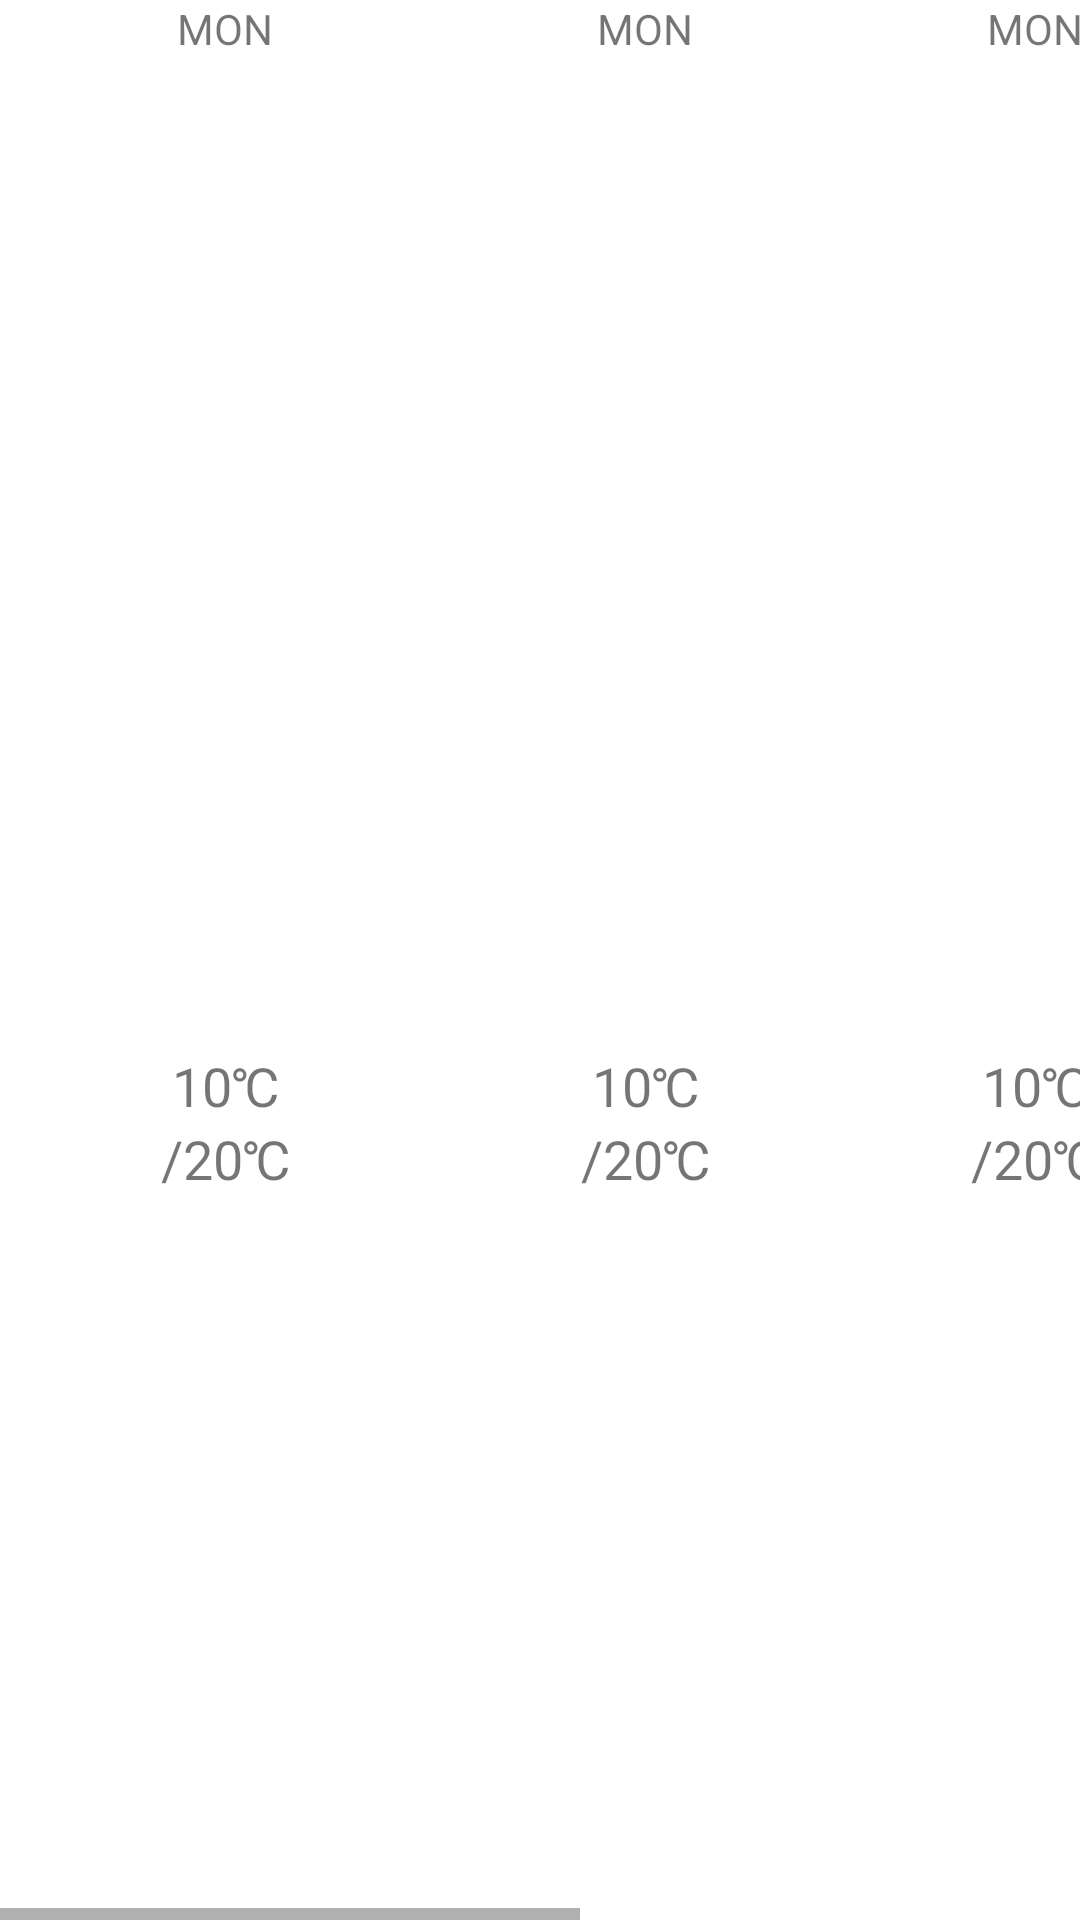

Reconstruct the res/layout file that produces this screen, plus the resources it refers to.
<!-- AndroidManifest.xml: application theme AppTheme -->
<!-- res/layout/fragment_weather_weekly.xml -->
<?xml version="1.0" encoding="utf-8"?>
<LinearLayout xmlns:android="http://schemas.android.com/apk/res/android"
    xmlns:tools="http://schemas.android.com/tools"
    android:layout_width="match_parent"
    android:layout_height="match_parent"
    android:layout_margin="30dp"
    android:background="#FFFFFF"
    android:orientation="vertical">

    <HorizontalScrollView
        android:layout_width="match_parent"
        android:layout_height="match_parent">


        <LinearLayout
            android:layout_width="match_parent"
            android:layout_height="match_parent"
            android:orientation="horizontal">


            <include
                android:id="@+id/weather_item1"
                layout="@layout/weather_weekly_item"
                android:layout_width="150dp"
                android:layout_height="match_parent">

            </include>

            <include
                android:id="@+id/weather_item2"
                layout="@layout/weather_weekly_item"
                android:layout_width="130dp"
                android:layout_height="match_parent">

            </include>

            <include
                android:id="@+id/weather_item3"
                layout="@layout/weather_weekly_item"
                android:layout_width="130dp"
                android:layout_height="match_parent">

            </include>

            <include
                android:id="@+id/weather_item4"
                layout="@layout/weather_weekly_item"
                android:layout_width="130dp"
                android:layout_height="match_parent">

            </include>

            <include
                android:id="@+id/weather_item5"
                layout="@layout/weather_weekly_item"
                android:layout_width="130dp"
                android:layout_height="match_parent">

            </include>


        </LinearLayout>
    </HorizontalScrollView>


</LinearLayout>
<!-- res/layout/weather_weekly_item.xml (included above) -->
<?xml version="1.0" encoding="utf-8"?>
<LinearLayout xmlns:android="http://schemas.android.com/apk/res/android"
    android:layout_width="wrap_content"
    android:layout_height="match_parent"
    android:background="#FFFFFF"
    android:gravity="center"
    android:orientation="vertical">

    <TextView
        android:id="@+id/tv_dayOfWeek"
        android:layout_width="match_parent"
        android:layout_height="wrap_content"
        android:gravity="bottom|center"
        android:text="MON"
        android:textAlignment="center"
        android:textSize="14sp" />

    <ImageView
        android:id="@+id/icon_weather"
        android:layout_width="80dp"
        android:layout_height="match_parent"
        android:layout_weight="1"
        android:src="@drawable/w01d" />

    <LinearLayout
        android:layout_width="match_parent"
        android:layout_height="match_parent"
        android:layout_gravity="center"
        android:layout_marginVertical="20dp"
        android:layout_weight="1"
        android:orientation="vertical">

        <TextView
            android:id="@+id/tv_tmpMin"
            android:layout_width="match_parent"
            android:layout_height="wrap_content"
            android:text="10℃"
            android:textAlignment="center"
            android:textSize="18sp" />

        <TextView
            android:id="@+id/tv_tmpMax"
            android:layout_width="match_parent"
            android:layout_height="wrap_content"
            android:text="/20℃"
            android:textAlignment="center"
            android:textSize="18sp" />
    </LinearLayout>

</LinearLayout>
<!-- resources referenced by this layout -->
<resources>
  <style name="AppTheme" parent="Theme.AppCompat.Light.DarkActionBar">
          
          <item name="colorPrimary">@color/colorPrimary</item>
          <item name="colorPrimaryDark">@color/colorPrimaryDark</item>
          <item name="colorAccent">@color/colorAccent</item>
      </style>
  <color name="colorPrimary">#51BCEC</color>
  <color name="colorPrimaryDark">#000000</color>
  <color name="colorAccent">#51BCEC</color>
</resources>
